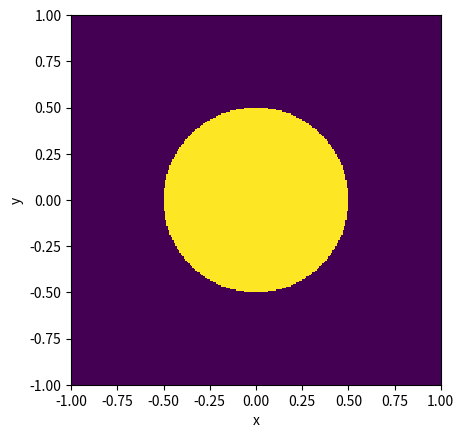

Python code for this plot: (Note: this script raises an exception after producing the figure.)
%matplotlib inline

import numpy as np
import matplotlib.pyplot as plt

# this is the array of pixel edges so that pixel i
# zero goes from edges[i] to edges[i+1]
edges = np.linspace(-1, 1, 257)

# we use pixel centers to compute the profile and draw images
# the indexing edges[1:] removes the first element of the array
# the indexing edges[:-1] removes the last element of the array
# thus we are averaging the edges of each pixel to get the center
vals = (edges[:-1] + edges[1:])/2

# this command constructs 2d arrays of the x and y values across the image
# it is very useful!
x, y = np.meshgrid(vals, vals)

# now we compute the profile 
# and set it to 1 if the radius is less than 0.5
im = np.zeros((256, 256))
r = np.sqrt(x*x + y*y)
msk = r < 0.5
im[msk] = 1

# this set of commands makes a plot of the object
fig, axs = plt.subplots()
axs.pcolormesh(edges, edges, im, cmap='viridis')
axs.grid(False)
axs.set_aspect(1.0)
axs.set_xlabel("x")
axs.set_ylabel("y")

x_min = -2.0
x_max = 2.0
y_min = -2.0
y_max = 2.0
edges = np.linspace(x_min, x_max, 513)
vals = (edges[:-1] + edges[1:])/2
x, y = np.meshgrid(vals, vals)

# do your work here!

import galsim

obj = galsim.Gaussian(sigma=1)

# the python built-in function `dir` is super helpful
# it shows you all of the things attached to your object (these things are called attributes)
# here are some conventions to watch out for
#
#  - attributes that start with two underscores `__` usually have special behavior defined by the python language
#  - attributes that start with one underscore `_` are usually meant to be private to the object you are using
#    This means generally you should not ever access them or use them in any way.

print(dir(obj))

print(obj.sigma)

im = obj.drawImage(nx=53, ny=53, scale=0.25)

print(type(im))

print(type(im.array))

# do your work here!


obj = galsim.Gaussian(sigma=1)
im = obj.drawImage(nx=53, ny=53, scale=0.25)

print(dir(im.bounds))

print("xmin:", im.bounds.xmin)
print("xmax:", im.bounds.xmax)
print("ymin:", im.bounds.ymin)
print("ymax:", im.bounds.ymax)

xmin_zero = im.bounds.xmin - 1
xmax_zero = im.bounds.xmax - 1
ymin_zero = im.bounds.ymin - 1
ymax_zero = im.bounds.ymax - 1

x, y = np.meshgrid(np.arange(xmin_zero, xmax_zero+1), np.arange(ymin_zero, ymax_zero+1))

print(x.shape, y.shape)  # both are 53x53 which is the size of the image

print((x.min(), x.max()), (y.min(), y.max()))  # both are (0, 52) since galsim went from 1 to 53 and we subtracted 1

x = x * 0.25  # this factor is what we passed for `scale` when drawing the image above
y = y * 0.25

print((x.min(), x.max()), (y.min(), y.max()))

gal = galsim.Gaussian(sigma=1)
psf = galsim.Gaussian(sigma=0.5)

observed_gal = galsim.Convolve(gal, psf)

print(dir(observed_gal))

# do your work here!